Run: headless pygame with SDL's dummy video driver; simulated clock (each Clock.tick advances the game by its frame time, no real sleeping); random seed 0; keys injected as events and as key.get_pressed() state; no mouse input.
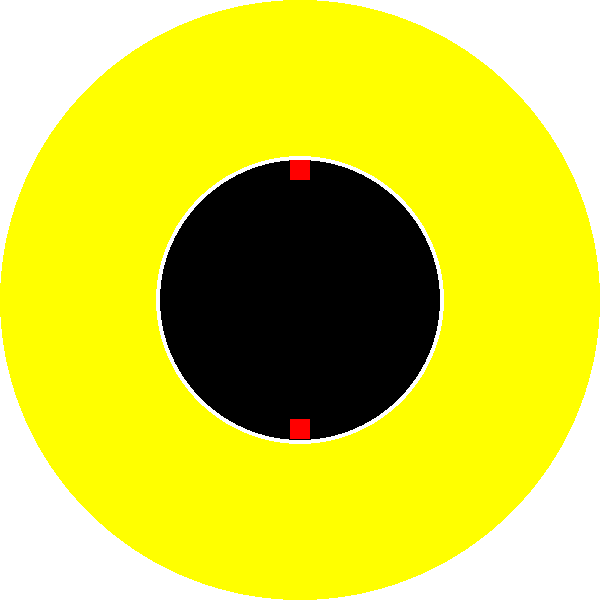
Frame 1 of 4 · flips 1–60 · no input
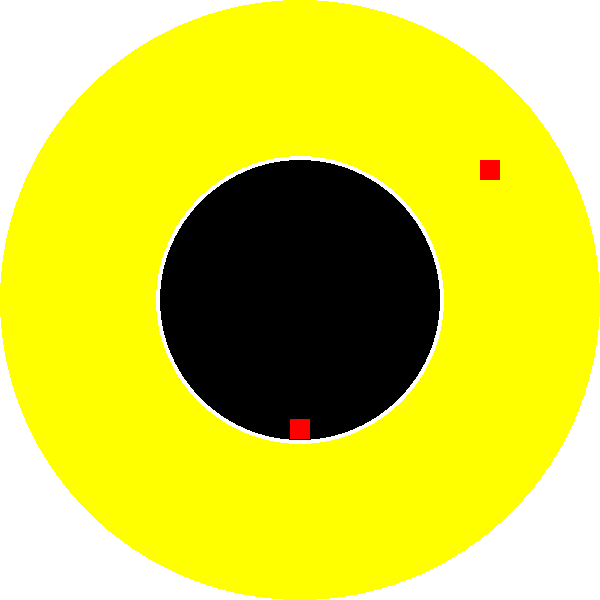
Frame 2 of 4 · flips 61–180 · tapped SPACE, RETURN · held RIGHT (→), D
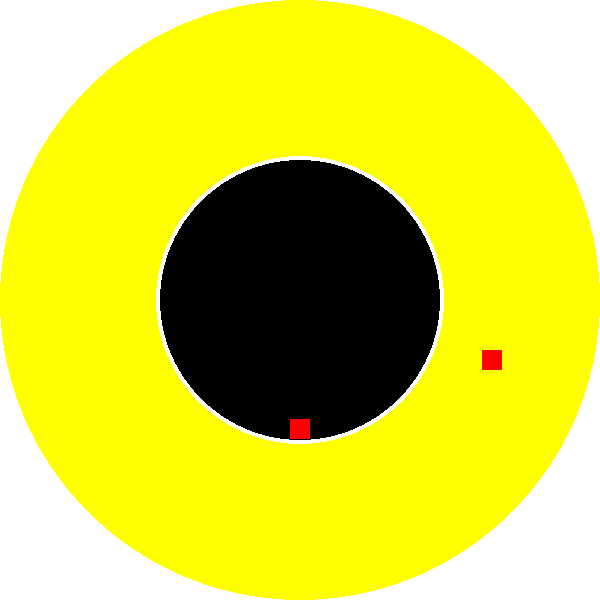
Frame 3 of 4 · flips 181–300 · held DOWN (↓), S
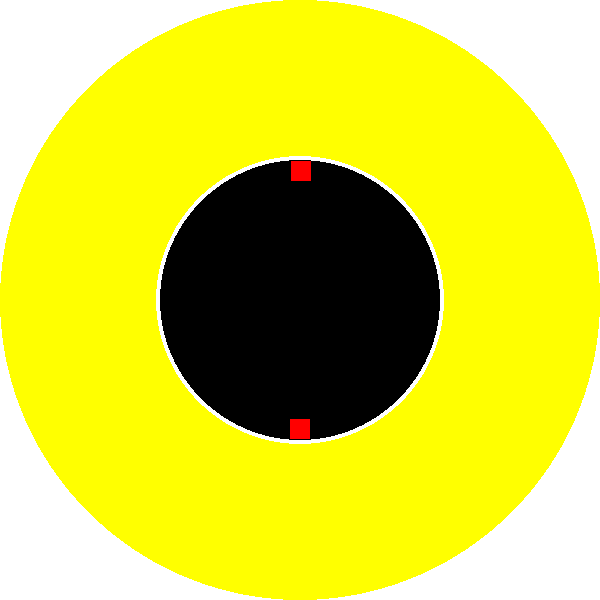
Frame 4 of 4 · flips 301–420 · held LEFT (←), A, UP (↑), W

The pygame program that drew these frames:

import pygame
#2px=1cm
# pygame setup
pygame.init()
screen = pygame.display.set_mode((600, 600))
clock = pygame.time.Clock()
running = True
dt = 0

center = pygame.Vector2(screen.get_width() / 2, screen.get_height() / 2)
player1_pos = center.copy()
player2_pos = center.copy()
d_f_c=(140**2-100)**(1/2)
player1_pos.y += d_f_c-20 #plyusy nerqev minusy verev: nerqevi sumo
player2_pos.y -= d_f_c

while running:
    p1_dat1=player1_pos.copy()
    p1_dat2=player1_pos.copy()
    p1_dat3=player1_pos.copy()
    p1_dat4=player1_pos.copy()
    p1_dat5=player1_pos.copy()
    p1_dat1.x+=7 #paymanakan 3.5cm kentronic
    p1_dat1.y-=10
    p1_dat3.x-=7
    p1_dat3.y-=10
    p1_dat2.y-=10
    p1_dat4.x-=10
    p1_dat4.y-=4 #paymanakan 2cm kentronic
    p1_dat5.x+=10
    p1_dat5.y-=4
    p2_dat1=player1_pos.copy()
    p2_dat2=player1_pos.copy()
    p2_dat3=player1_pos.copy()
    p2_dat4=player1_pos.copy()
    p2_dat5=player1_pos.copy()
    p2_dat1.x+=7 #paymanakan 3.5cm kentronic
    p2_dat1.y+=10
    p2_dat3.x-=7
    p2_dat3.y+=10
    p2_dat2.y+=10
    p2_dat4.x+=10
    p2_dat4.y+=4 #paymanakan 2cm kentronic
    p2_dat5.x+=10
    p2_dat5.y+=4
    if player2_pos.x+10>=p1_dat1.x>=player2_pos.x-10:
        p1_dat1_v=abs(p1_dat1.y-p2_dat2.y)
    for event in pygame.event.get():
        if event.type == pygame.QUIT:
            running = False

    screen.fill("white")
    pygame.draw.circle(screen, "yellow", center, 300)
    pygame.draw.circle(screen, "white", center, 144)
    pygame.draw.circle(screen, "black", center, 140)
    # Draw rectangles centered at player positions
    pygame.draw.rect(screen, "red", (player1_pos.x-10, player1_pos.y, 20, 20))
    pygame.draw.rect(screen, "red", (player2_pos.x-10, player2_pos.y, 20, 20))
    ex_player1_pos= player1_pos.copy()
    ex_player2_pos=player2_pos.copy()
    keys = pygame.key.get_pressed()
    if keys[pygame.K_w]:
        player2_pos.y -= 100 * dt
    if keys[pygame.K_s]:
        player2_pos.y += 100 * dt
    if keys[pygame.K_a]:
        player2_pos.x -= 100 * dt
    if keys[pygame.K_d]:
        player2_pos.x += 100 * dt
    if keys[pygame.K_i]:
        player1_pos.y -= 100 * dt
    if keys[pygame.K_k]:
        player1_pos.y += 100 * dt
    if keys[pygame.K_j]:
        player1_pos.x -= 100 * dt
    if keys[pygame.K_l]:
        player1_pos.x += 100 * dt
    if player2_pos.x+10>=player1_pos.x>=player2_pos.x-10 and player2_pos.y+10>=player1_pos.y>=player2_pos.y-10:
        player1_pos=ex_player1_pos.copy()
        player2_pos=ex_player2_pos.copy()
    pygame.display.flip()
    dt = clock.tick(60) / 1000
